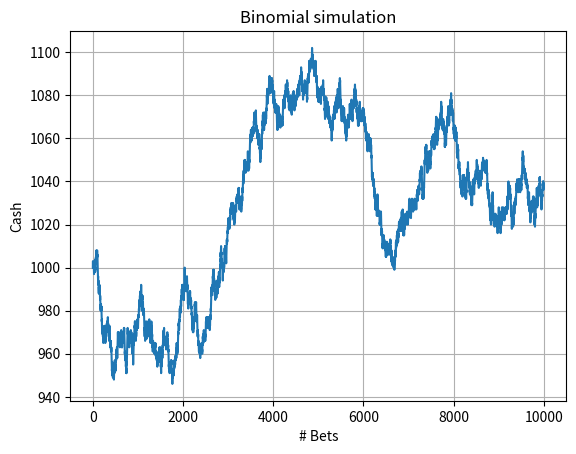

The script that saved this image:
import numpy as np
import matplotlib.pyplot as plt

cash = np.zeros(10000)
cash[0] = 1000
np.random.seed(73)
outcome = np.random.binomial(9, 0.5, size=len(cash))
for i in range(1, len(cash)):
    if outcome[i] < 5:
        cash[i] = cash[i - 1] - 1
    elif outcome[i] < 10:
        cash[i] = cash[i - 1] + 1
    else:
        raise AssertionError("Unexpected outcome " + outcome)
        print(outcome.min(), outcome.max())
plt.plot(np.arange(len(cash)), cash)
plt.title('Binomial simulation')
plt.xlabel('# Bets')
plt.ylabel('Cash')
plt.grid()
plt.show()
